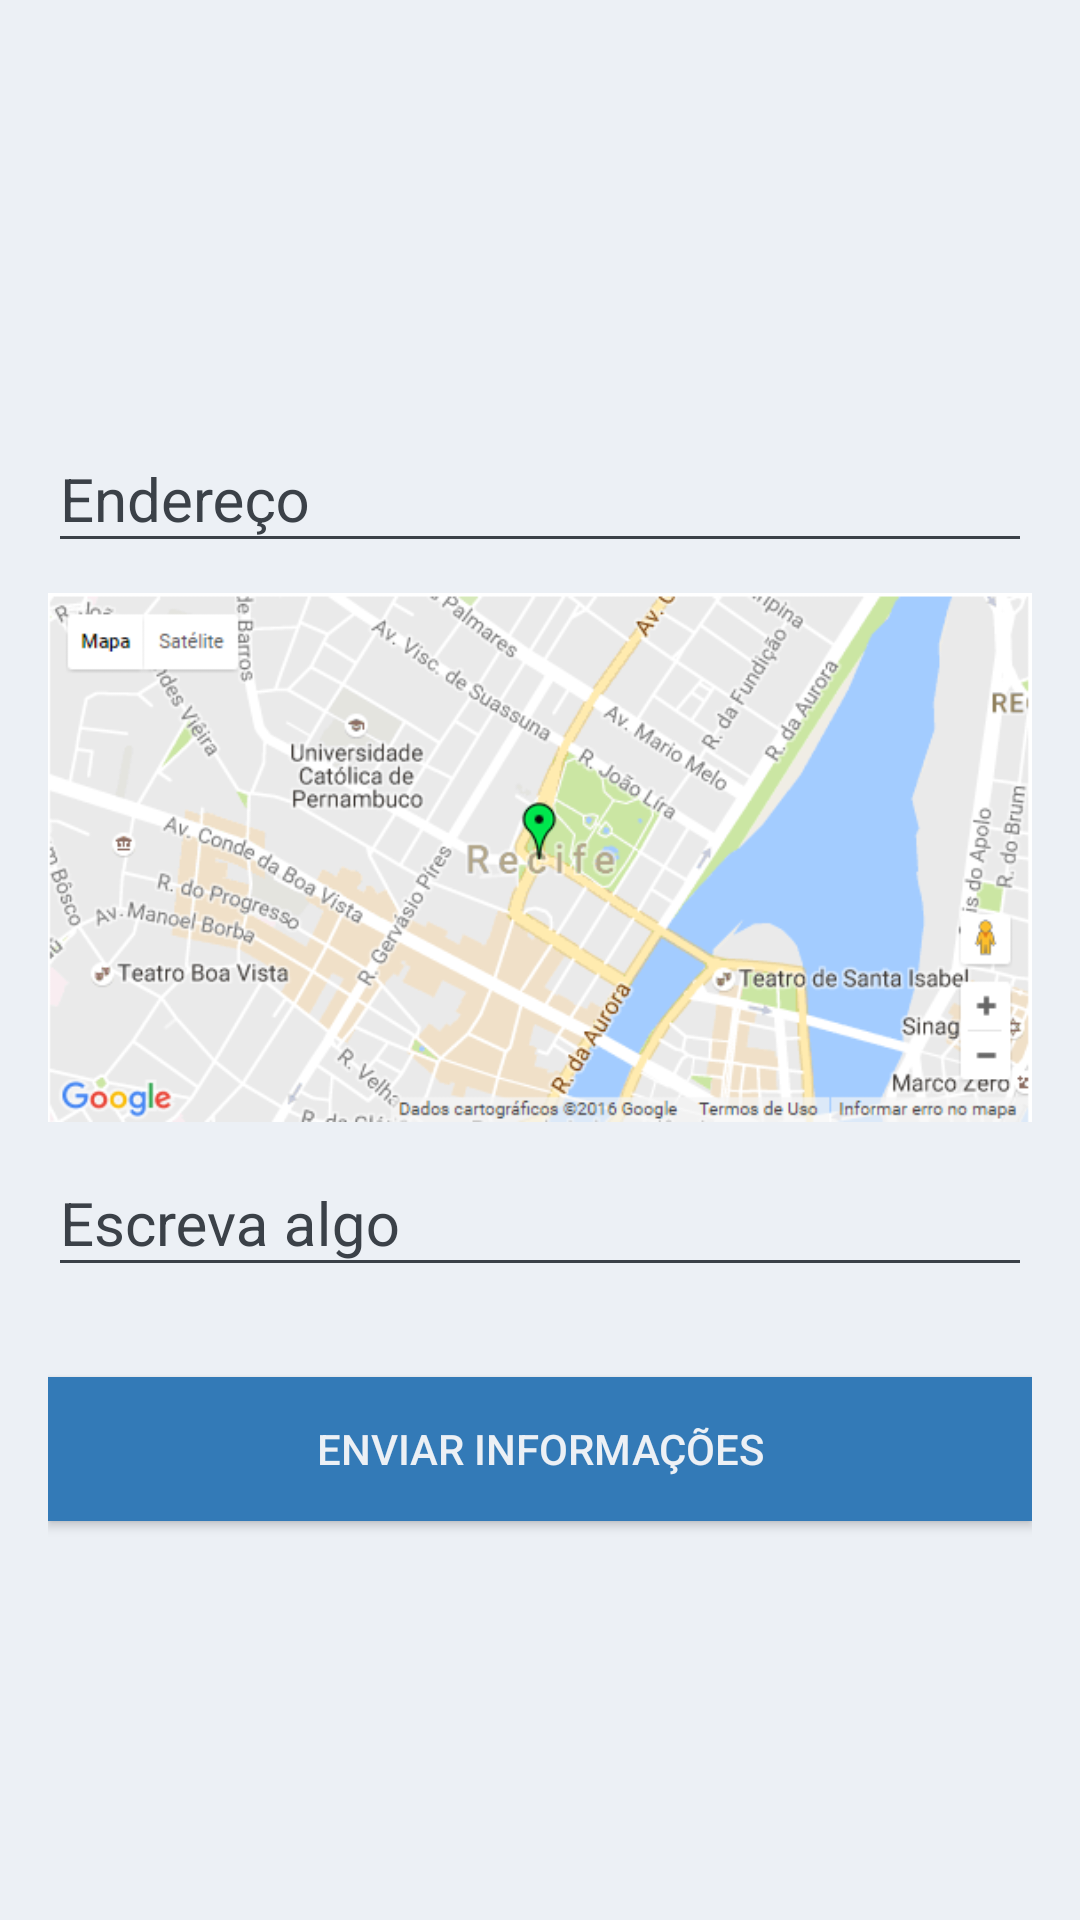

This screen was rendered from an Android layout file. Write that file and the resources it references.
<!-- AndroidManifest.xml: application theme AppTheme -->
<!-- res/layout/activity_colabore_foco.xml -->
<?xml version="1.0" encoding="utf-8"?>
<android.support.design.widget.CoordinatorLayout xmlns:android="http://schemas.android.com/apk/res/android"
    xmlns:app="http://schemas.android.com/apk/res-auto"
    xmlns:tools="http://schemas.android.com/tools"
    android:layout_width="match_parent"
    android:layout_height="match_parent"
    android:fitsSystemWindows="true"
    tools:context="br.com.vcs.LoginActivity">

    <LinearLayout
        android:layout_width="fill_parent"
        android:layout_height="fill_parent"
        android:background="#ecf0f5"
        android:gravity="center"
        android:orientation="vertical"
        android:padding="@dimen/activity_horizontal_margin">

    <android.support.design.widget.TextInputLayout
        android:layout_width="match_parent"
        android:layout_height="wrap_content"
        android:theme="@style/TextLabel">

        <EditText
            android:id="@+id/email"
            android:layout_width="match_parent"
            android:layout_height="wrap_content"
            android:layout_marginBottom="10dp"
            android:hint="Endereço"
            android:inputType="textEmailAddress"
            android:shadowColor="#000000"
            android:textColorHighlight="#000000"
            android:textColorLink="#000000"
            android:textColor="#000000"
            android:textColorHint="#000000" />
    </android.support.design.widget.TextInputLayout>

    <ImageView
        android:layout_width="fill_parent"
        android:layout_height="wrap_content"
        android:adjustViewBounds="true"
        android:contentDescription="Mapa"
        android:src="@drawable/img_sintoma" />

    <android.support.design.widget.TextInputLayout
        android:layout_width="match_parent"
        android:layout_height="wrap_content"
        android:theme="@style/TextLabel">

        <EditText
            android:id="@+id/escreva_algo"
            android:layout_width="match_parent"
            android:layout_height="wrap_content"
            android:layout_marginBottom="10dp"
            android:hint="Escreva algo"
            android:shadowColor="#000000"
            android:textColorHighlight="#000000"
            android:textColorLink="#000000"
            android:textColor="#000000"
            android:textColorHint="#000000" />
    </android.support.design.widget.TextInputLayout>

    <Button
        android:id="@+id/btn_login"
        android:layout_width="fill_parent"
        android:layout_height="wrap_content"
        android:layout_marginTop="20dip"
        android:background="#337ab7"
        android:text="Enviar informações"
        android:textColor="#ecf0f5" />

    </LinearLayout>

</android.support.design.widget.CoordinatorLayout>
<!-- resources referenced by this layout -->
<resources>
  <dimen name="activity_horizontal_margin">16dp</dimen>
  <!-- drawable img_sintoma: png bitmap (drawable, 77525 bytes) -->
  <style name="TextLabel" parent="TextAppearance.AppCompat">
          
          <item name="android:textColorHint">@color/input_register_bg</item>
          <item name="android:textSize">20sp</item>
          
          <item name="colorAccent">@color/input_register_bg</item>
          <item name="colorControlNormal">@color/input_register_bg</item>
          <item name="colorControlActivated">@color/input_register_bg</item>
      </style>
  <style name="AppTheme" parent="Theme.AppCompat.Light.DarkActionBar">
          
          <item name="colorPrimary">@color/colorPrimary</item>
          <item name="colorPrimaryDark">@color/colorPrimaryDark</item>
          <item name="colorAccent">@color/colorAccent</item>
      </style>
  <color name="input_register_bg">#3b4148</color>
  <color name="colorPrimary">#00bcd4</color>
  <color name="colorPrimaryDark">#0097a7</color>
  <color name="colorAccent">#f2fe71</color>
</resources>
